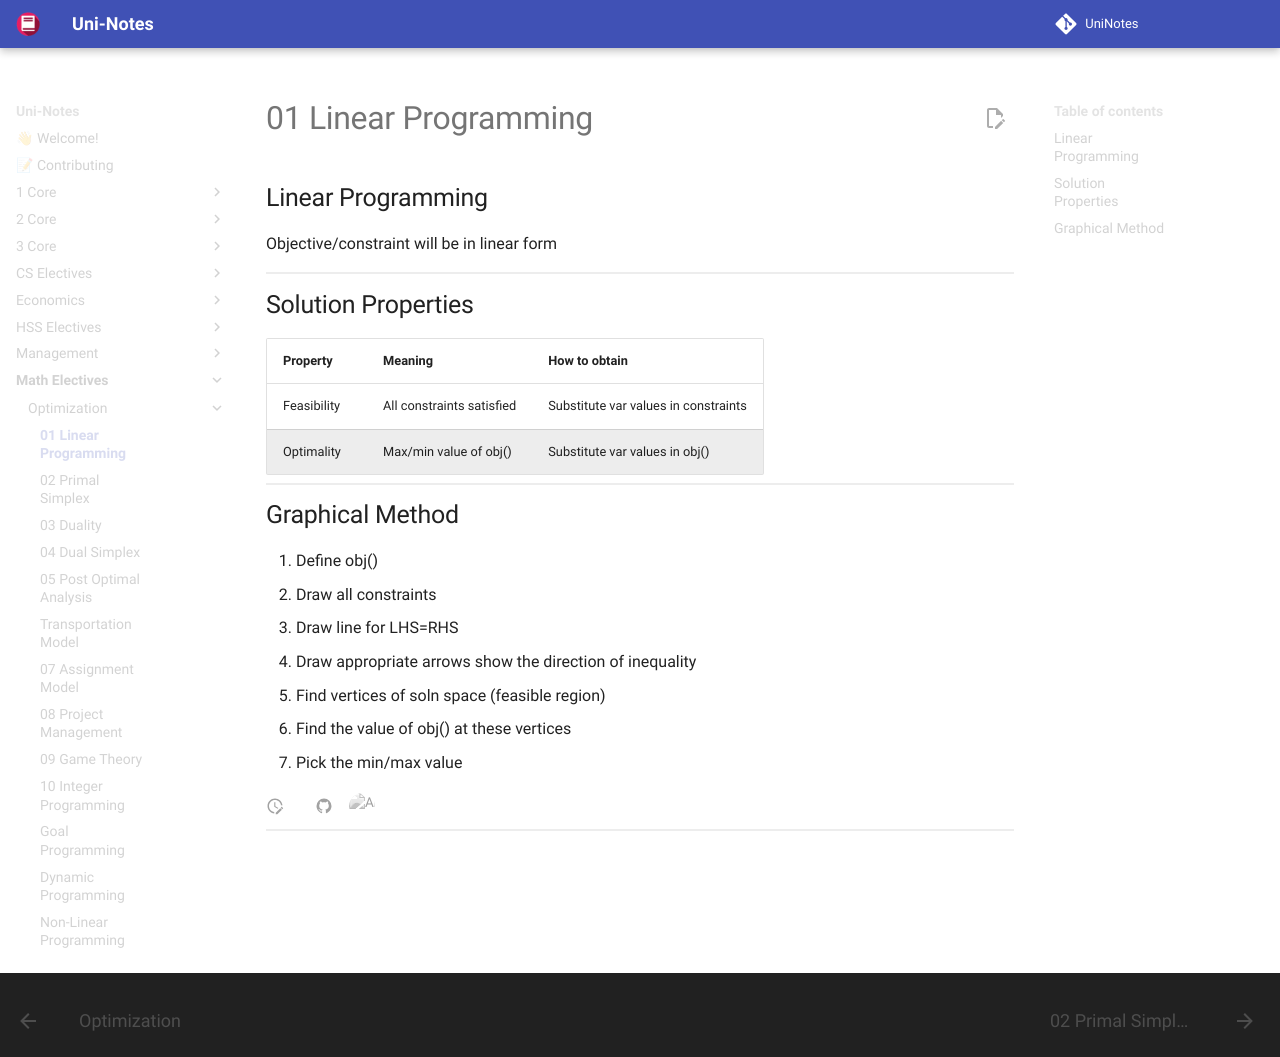

repository: uni-notes/uni-notes · page: Math_Electives/Optimization/01_Linear_Programming/index.html · generator: mkdocs

## Linear Programming

Objective/constraint will be in linear form

## Solution Properties

| Property    | Meaning                   | How to obtain                        |
| ----------- | ------------------------- | ------------------------------------ |
| Feasibility | All constraints satisfied | Substitute var values in constraints |
| Optimality  | Max/min value of obj()    | Substitute var values in obj()       |

## Graphical Method

1. Define obj()
2. Draw all constraints
   - Draw line for LHS=RHS
   - Draw appropriate arrows show the direction of inequality
3. Find vertices of soln space (feasible region)
4. Find the value of obj() at these vertices
5. Pick the min/max value
